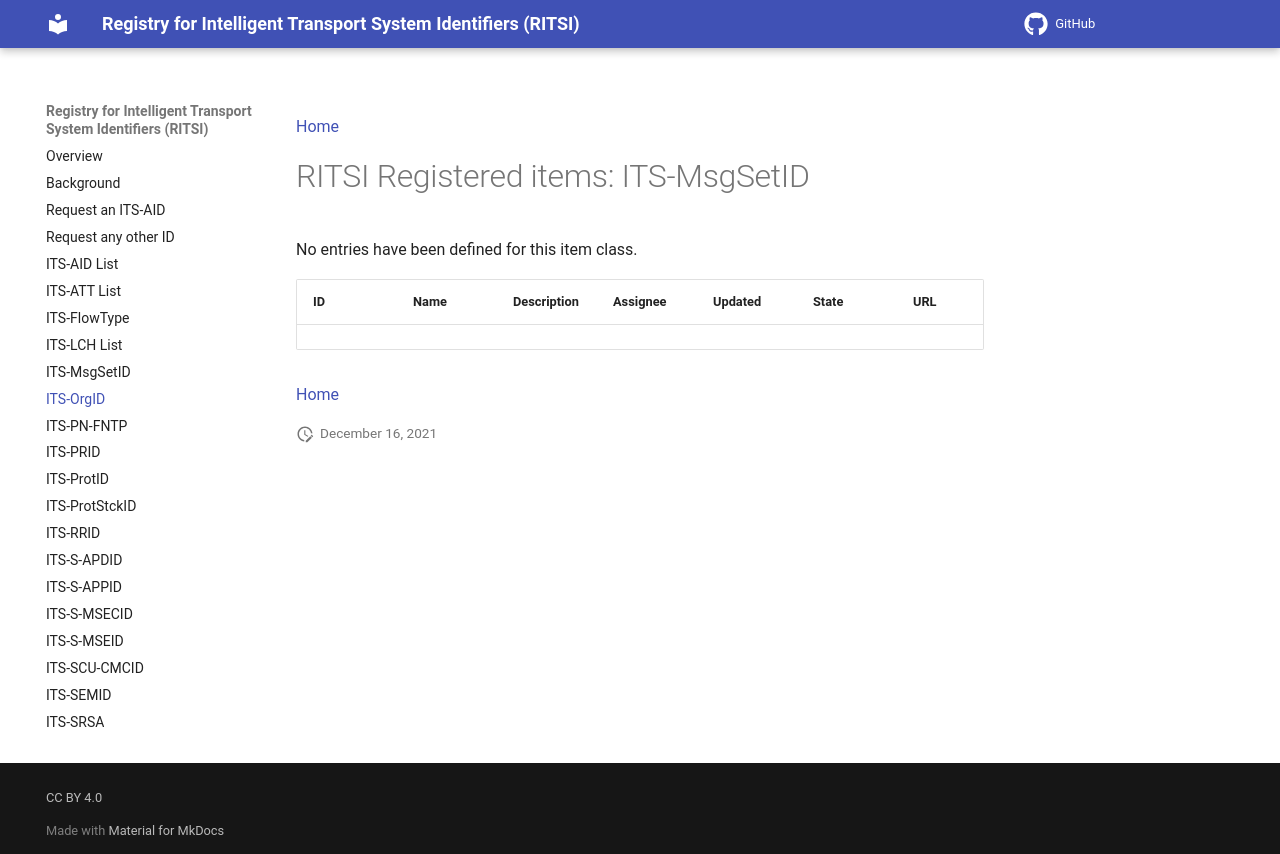

repository: k-vaughn/iso5345 · page: 2026-07-07_12-55-19/its-orgid/index.html · generator: mkdocs

[Home](index.md)

#RITSI Registered items: ITS-MsgSetID

No entries have been defined for this item class.

|ID   |Name    |Description                         |Assignee|Updated|State   |URL|
|-----|--------|------------------------------------|--------|-------|--------|-----------|
|     |        |                                    |        |       |        |           |


[Home](index.md)
